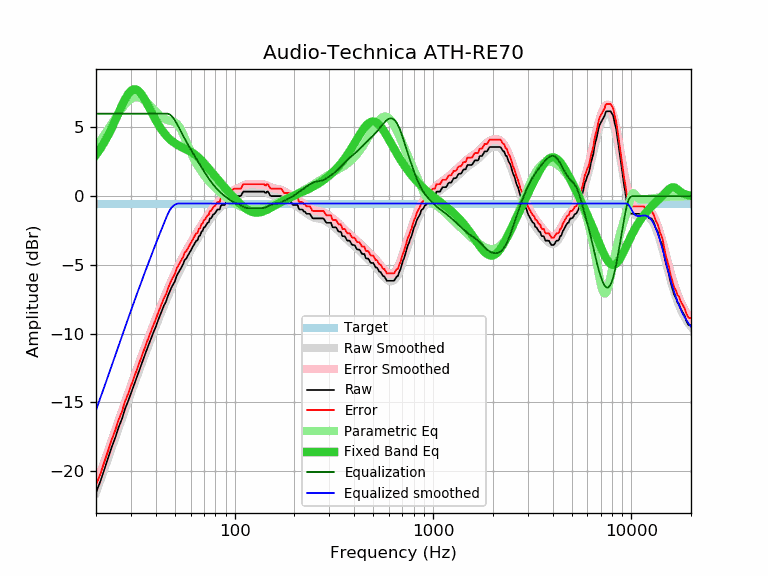

The table this chart was drawn from, first rows:
frequency, raw, error, smoothed, error_smoothed, equalization, parametric_eq, equalized_raw, equalized_smoothed, target
20, -21.56, -21.02, -21.56, -21.02, 6.00, 3.00, -15.56, -15.56, -0.54
21, -20.79, -20.25, -20.71, -20.18, 6.00, 3.43, -14.79, -14.71, -0.54
22, -19.90, -19.36, -19.89, -19.35, 6.00, 3.91, -13.90, -13.89, -0.54
23, -19.06, -18.52, -19.10, -18.56, 6.00, 4.42, -13.06, -13.10, -0.54
24, -18.26, -17.72, -18.33, -17.80, 6.00, 4.95, -12.26, -12.33, -0.54
25, -17.58, -17.04, -17.60, -17.06, 6.00, 5.51, -11.58, -11.60, -0.54
26, -16.82, -16.28, -16.89, -16.35, 6.00, 6.06, -10.82, -10.89, -0.54
27, -16.23, -15.69, -16.21, -15.67, 6.00, 6.58, -10.23, -10.21, -0.54
28, -15.49, -14.95, -15.55, -15.02, 6.00, 7.04, -9.49, -9.55, -0.54
29, -14.94, -14.40, -14.93, -14.39, 6.00, 7.41, -8.94, -8.93, -0.54
30, -14.35, -13.81, -14.33, -13.79, 6.00, 7.66, -8.35, -8.33, -0.54
31, -13.77, -13.23, -13.75, -13.22, 6.00, 7.78, -7.77, -7.75, -0.54
32, -13.22, -12.68, -13.20, -12.67, 6.00, 7.75, -7.22, -7.20, -0.54
33, -12.69, -12.15, -12.67, -12.14, 6.00, 7.62, -6.69, -6.67, -0.54
34, -12.17, -11.63, -12.16, -11.63, 6.00, 7.39, -6.17, -6.16, -0.54
35, -11.68, -11.14, -11.67, -11.14, 6.00, 7.11, -5.68, -5.67, -0.54
36, -11.20, -10.66, -11.20, -10.67, 6.00, 6.79, -5.20, -5.20, -0.54
37, -10.75, -10.21, -10.75, -10.21, 6.00, 6.46, -4.75, -4.75, -0.54
38, -10.31, -9.77, -10.31, -9.77, 6.00, 6.14, -4.31, -4.31, -0.54
39, -9.89, -9.35, -9.88, -9.35, 6.00, 5.83, -3.89, -3.88, -0.54
40, -9.52, -8.98, -9.47, -8.94, 6.00, 5.54, -3.52, -3.47, -0.54
41, -9.08, -8.54, -9.08, -8.54, 6.00, 5.27, -3.08, -3.08, -0.54
42, -8.70, -8.16, -8.70, -8.16, 6.00, 5.03, -2.70, -2.70, -0.54
43, -8.33, -7.79, -8.33, -7.79, 6.00, 4.81, -2.33, -2.33, -0.54
44, -7.96, -7.42, -7.97, -7.44, 6.00, 4.61, -1.96, -1.97, -0.54
45, -7.70, -7.16, -7.63, -7.10, 6.00, 4.44, -1.70, -1.63, -0.54
46, -7.29, -6.75, -7.31, -6.77, 6.00, 4.29, -1.29, -1.31, -0.54
47, -6.97, -6.43, -6.99, -6.45, 5.95, 4.15, -1.02, -1.04, -0.54
48, -6.65, -6.11, -6.69, -6.15, 5.85, 4.04, -0.80, -0.84, -0.54
49, -6.42, -5.88, -6.40, -5.86, 5.69, 3.93, -0.72, -0.71, -0.54
50, -6.19, -5.65, -6.12, -5.59, 5.51, 3.85, -0.68, -0.62, -0.54
51, -5.80, -5.26, -5.86, -5.33, 5.30, 3.77, -0.50, -0.56, -0.54
52, -5.59, -5.05, -5.61, -5.07, 5.07, 3.70, -0.51, -0.54, -0.54
53, -5.37, -4.83, -5.37, -4.83, 4.83, 3.63, -0.53, -0.54, -0.54
54, -5.16, -4.62, -5.14, -4.61, 4.61, 3.58, -0.55, -0.54, -0.54
55, -4.95, -4.41, -4.92, -4.39, 4.39, 3.52, -0.56, -0.54, -0.54
56, -4.64, -4.10, -4.71, -4.18, 4.18, 3.47, -0.46, -0.54, -0.54
57, -4.54, -4.00, -4.51, -3.98, 3.98, 3.41, -0.56, -0.54, -0.54
58, -4.35, -3.81, -4.32, -3.78, 3.78, 3.36, -0.56, -0.54, -0.54
59, -4.16, -3.62, -4.13, -3.60, 3.60, 3.30, -0.56, -0.54, -0.54
60, -3.97, -3.43, -3.95, -3.42, 3.42, 3.24, -0.55, -0.54, -0.54
61, -3.78, -3.24, -3.78, -3.24, 3.24, 3.18, -0.54, -0.54, -0.54
62, -3.60, -3.06, -3.60, -3.07, 3.07, 3.11, -0.53, -0.54, -0.54
63, -3.42, -2.88, -3.43, -2.90, 2.90, 3.03, -0.52, -0.54, -0.54
64, -3.24, -2.70, -3.27, -2.73, 2.73, 2.95, -0.50, -0.54, -0.54
65, -3.22, -2.68, -3.11, -2.57, 2.57, 2.87, -0.65, -0.54, -0.54
66, -2.92, -2.38, -2.95, -2.41, 2.41, 2.78, -0.51, -0.54, -0.54
67, -2.86, -2.32, -2.79, -2.26, 2.26, 2.69, -0.60, -0.54, -0.54
68, -2.59, -2.05, -2.64, -2.10, 2.10, 2.60, -0.48, -0.54, -0.54
69, -2.52, -1.98, -2.49, -1.96, 1.96, 2.50, -0.56, -0.54, -0.54
70, -2.27, -1.73, -2.35, -1.81, 1.81, 2.40, -0.46, -0.54, -0.54
71, -2.23, -1.69, -2.21, -1.67, 1.67, 2.30, -0.56, -0.54, -0.54
72, -2.07, -1.53, -2.07, -1.54, 1.54, 2.20, -0.53, -0.54, -0.54
73, -1.94, -1.40, -1.94, -1.41, 1.41, 2.10, -0.53, -0.54, -0.54
74, -1.91, -1.37, -1.82, -1.28, 1.28, 2.00, -0.62, -0.54, -0.54
75, -1.62, -1.08, -1.70, -1.16, 1.16, 1.90, -0.45, -0.54, -0.54
76, -1.62, -1.08, -1.58, -1.05, 1.05, 1.80, -0.57, -0.54, -0.54
77, -1.48, -0.94, -1.48, -0.94, 0.94, 1.70, -0.54, -0.54, -0.54
78, -1.33, -0.79, -1.37, -0.84, 0.84, 1.61, -0.49, -0.54, -0.54
79, -1.29, -0.75, -1.27, -0.74, 0.74, 1.51, -0.55, -0.54, -0.54
... 553 more rows
